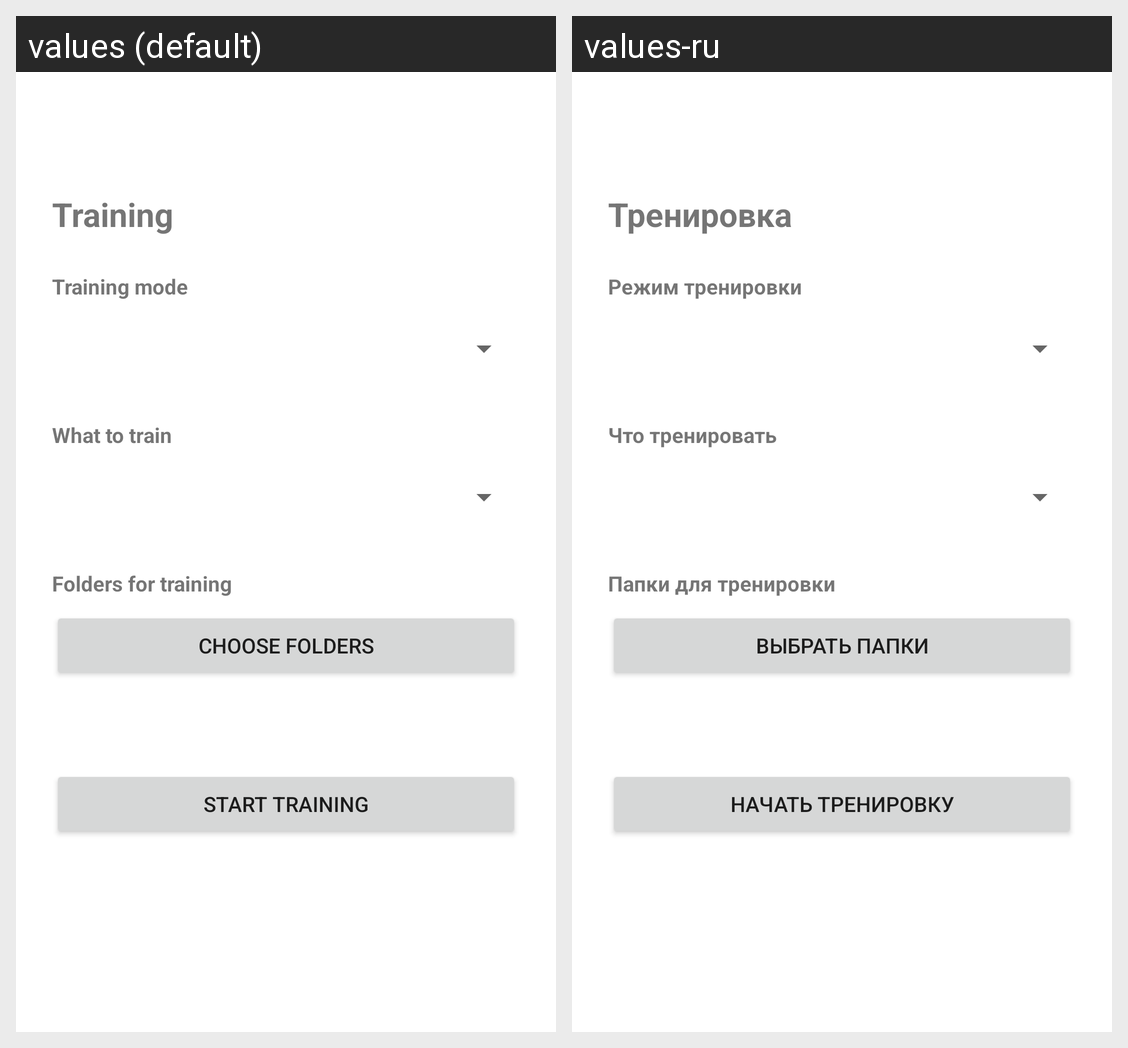

Locale-by-locale string values for the Android screen shown in this grid:
Android screen res/layout/activity_training.xml rendered under 2 locales, left to right: values (default), values-ru. Device: Nexus 5 (rendered at 1080×1920; each locale shown at half size, 540×960, under a caption strip naming it); theme Theme.MoyIvrit.
Strings drawn on this screen, with the default value and each locale's value (text and hints the layout hard-codes, and strings that could not be matched under every locale, appear in the picture but are not listed):

training
  values: Training
  values-ru: Тренировка

mode_label
  values: Training mode
  values-ru: Режим тренировки

filter_section
  values: What to train
  values-ru: Что тренировать

folders_for_training
  values: Folders for training
  values-ru: Папки для тренировки

choose_folders
  values: Choose folders
  values-ru: Выбрать папки

start_training
  values: Start training
  values-ru: Начать тренировку
